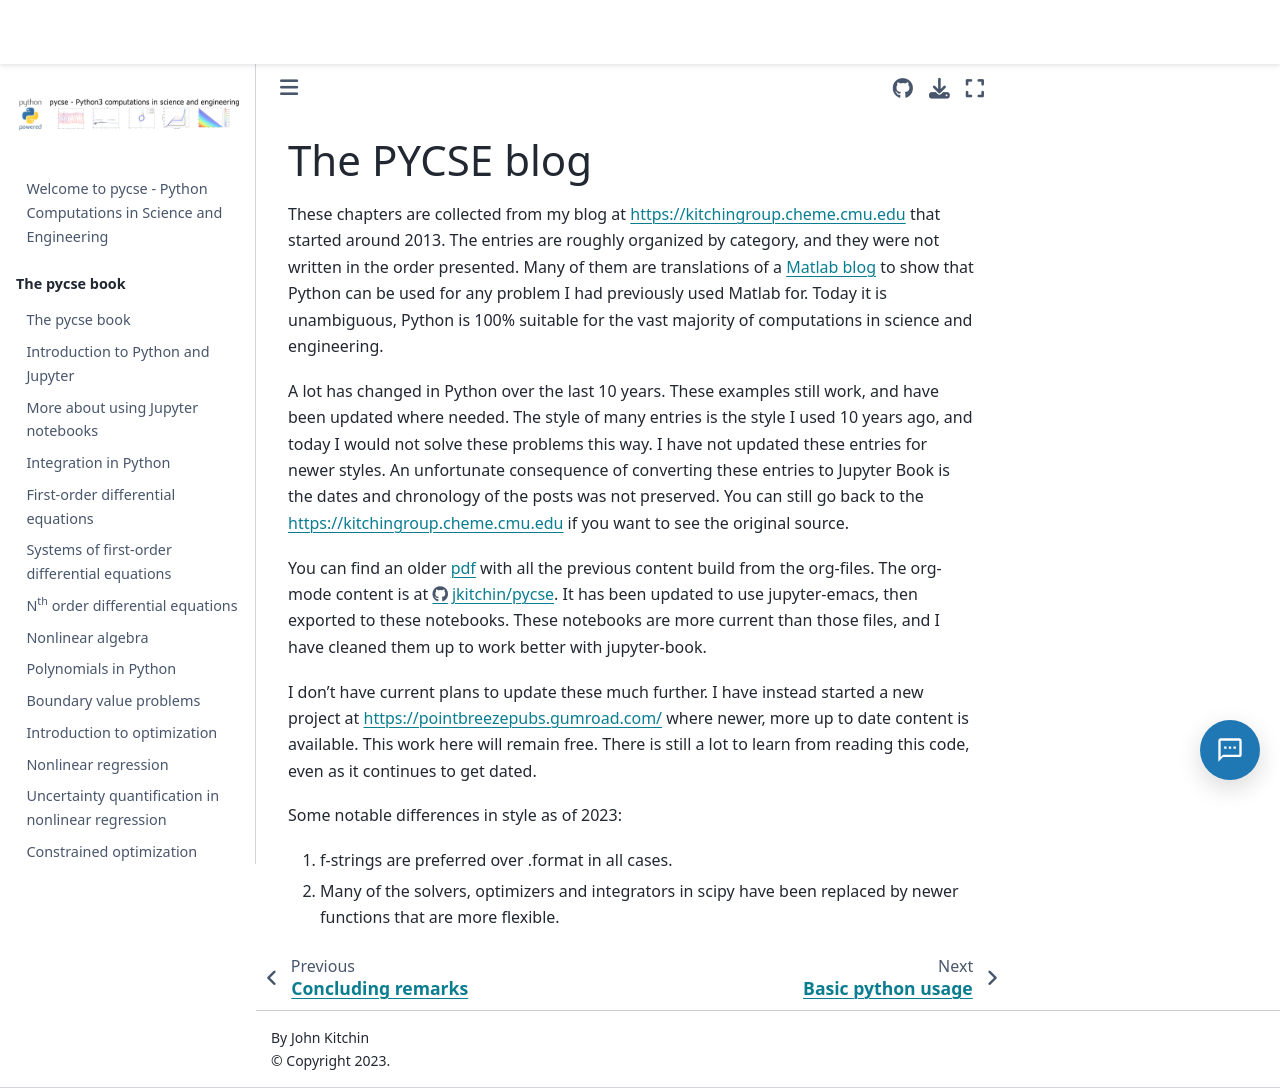

repository: jkitchin/pycse · page: blog/intro.html · generator: jekyll

The PYCSE blog
==================

These chapters are collected from my blog at [https://kitchingroup.cheme.cmu.edu](https://kitchingroup.cheme.cmu.edu) that started around 2013. The entries are roughly organized by category, and they were not written in the order presented. Many of them are translations of a [Matlab blog](http://matlab.cheme.cmu.edu/) to show that Python can be used for any problem I had previously used Matlab for. Today it is unambiguous, Python is 100% suitable for the vast majority of computations in science and engineering.

A lot has changed in Python over the last 10 years. These examples still work, and have been updated where needed. The style of many entries is the style I used 10 years ago, and today I would not solve these problems this way. I have not updated these entries for newer styles. An unfortunate consequence of converting these entries to Jupyter Book is the dates and chronology of the posts was not preserved. You can still go back to the [https://kitchingroup.cheme.cmu.edu](https://kitchingroup.cheme.cmu.edu) if you want to see the original source.

You can find an older [pdf](https://github.com/jkitchin/pycse/blob/master/pycse.pdf) with all the previous content build from the org-files. The org-mode content is at https://github.com/jkitchin/pycse/tree/master/pycse-chapters. It has been updated to use jupyter-emacs, then exported to these notebooks. These notebooks are more current than those files, and I have cleaned them up to work better with jupyter-book.

I don't have current plans to update these much further. I have instead started a new project at https://pointbreezepubs.gumroad.com/ where newer, more up to date content is available. This work here will remain free. There is still a lot to learn from reading this code, even as it continues to get dated. 

Some notable differences in style as of 2023:

1. f-strings are preferred over .format in all cases.
2. Many of the solvers, optimizers and integrators in scipy have been replaced by newer functions that are more flexible.
